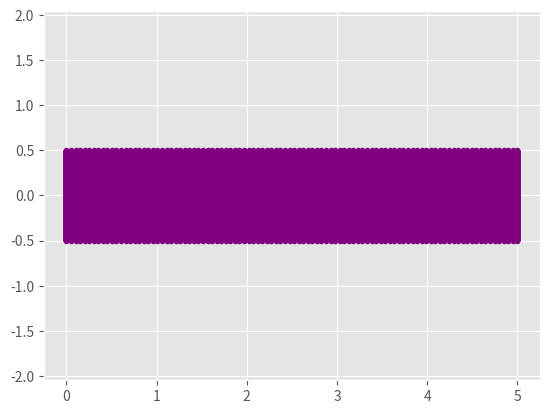
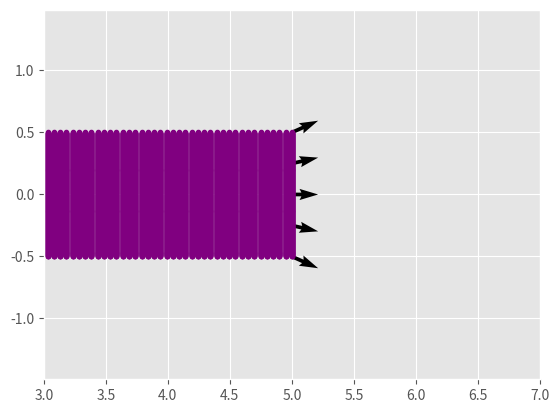

Write Python code to recreate these figures, in order.
import numpy as np
import matplotlib.pyplot as plt
plt.style.use('ggplot')  # Hay muchos estilos para usar, a mí me gusta ggplot 😊

x = np.linspace(0, 5, 100)
y = np.linspace(-0.5, 0.5, 500)

xx, yy = np.meshgrid(x, y)

plt.figure()
plt.plot(xx, yy, '.', color='purple')
plt.axis('equal')
plt.show()

y_reshape = np.linspace(-0.5, 0.5, 5)
x_reshape = 5

xx_right, yy_right = np.meshgrid(x_reshape, y_reshape)

def f(x, y):
    return np.array([np.sqrt(x)/2, y])

ff = f(xx_right, yy_right)
ff.shape

plt.figure()
plt.plot(xx, yy, '.', color='purple')
plt.quiver(xx_right, yy_right, *ff)  # * es para desempaquetar
plt.axis('equal')
plt.xlim(3, 7)
plt.show()